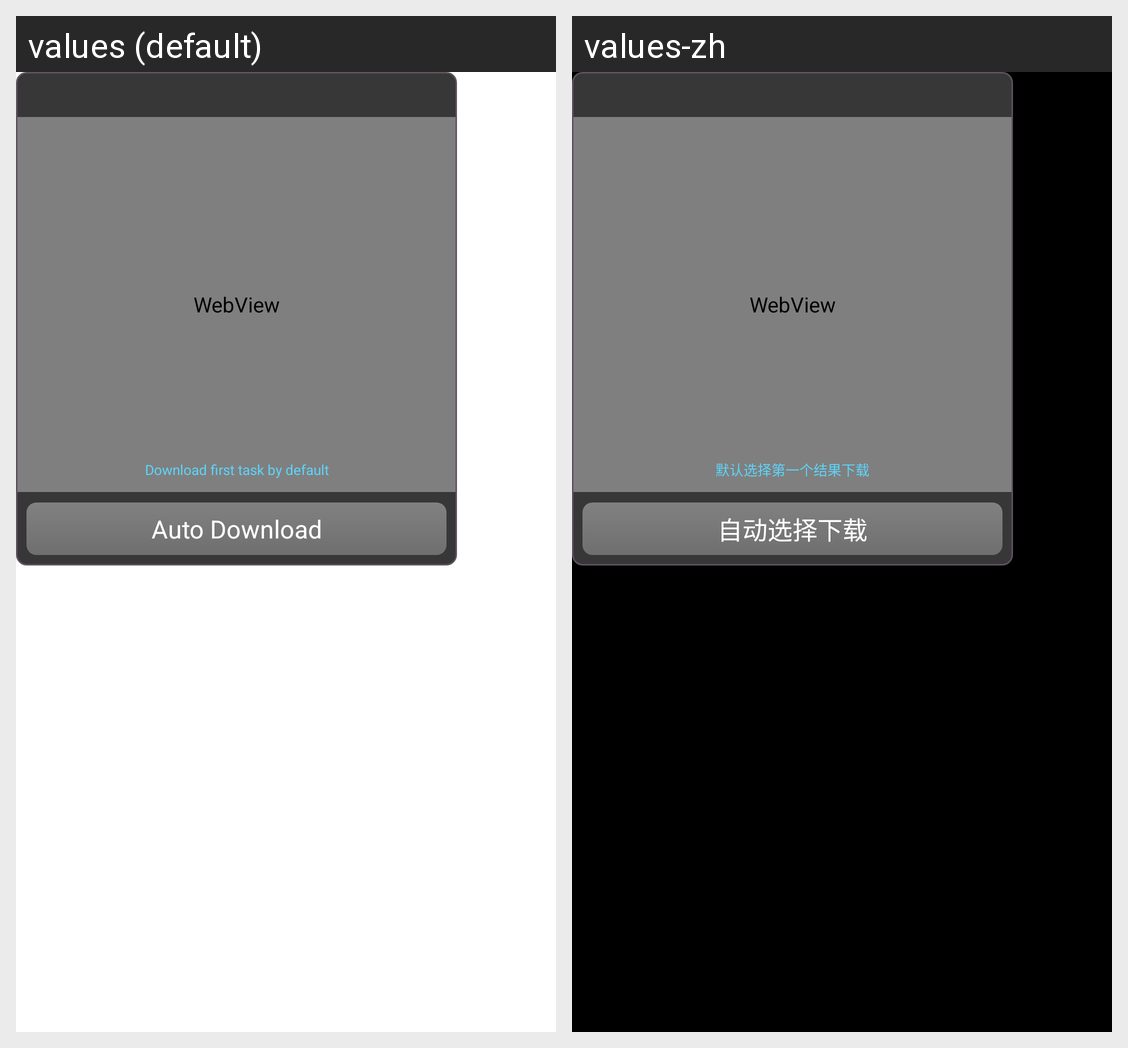

This grid shows one Android layout under two languages. Give, for every string resource on the screen, its name, the default text and each shown locale's text.
Android screen res/layout/download_webview.xml rendered under 2 locales, left to right: values (default), values-zh. Device: Nexus 5 (rendered at 1080×1920; each locale shown at half size, 540×960, under a caption strip naming it); theme AppTheme.
Strings drawn on this screen, with the default value and each locale's value (text and hints the layout hard-codes, and strings that could not be matched under every locale, appear in the picture but are not listed):

auto_download
  values: Auto Download
  values-zh: 自动选择下载

default_download
  values: Download first task by default
  values-zh: 默认选择第一个结果下载
